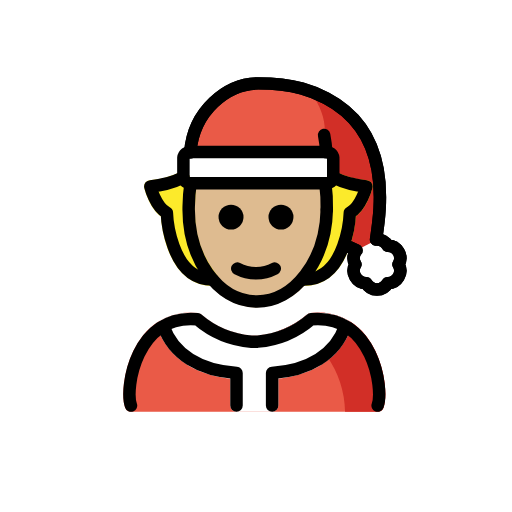
t = 0.00 s
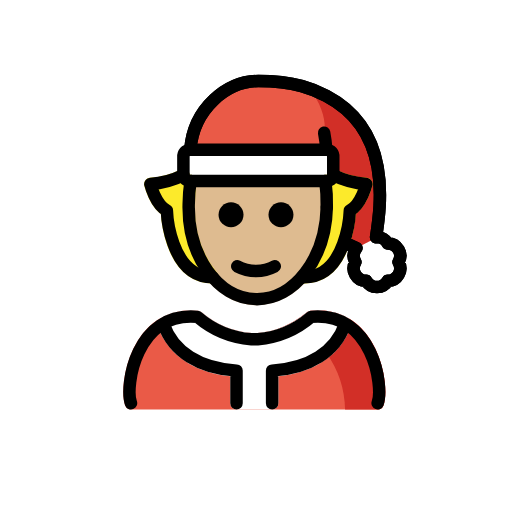
t = 0.48 s
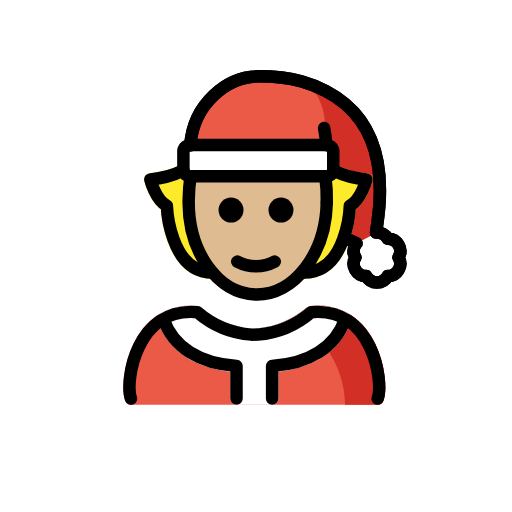
t = 1.43 s
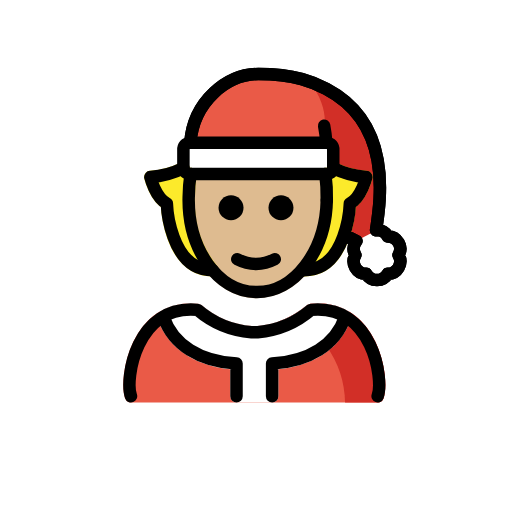
t = 1.90 s
t = 2.38 s: frame unchanged from t = 1.43 s, image omitted
t = 3.33 s: frame unchanged from t = 0.48 s, image omitted

The animated SVG that drew these frames (rendered in a browser with its animation timeline set to each time). Animation: 1 SMIL element (animateTransform=1); one cycle of 3.80 s, repeats indefinitely.

<?xml version='1.0' encoding='utf-8'?>
<svg xmlns="http://www.w3.org/2000/svg" id="emoji" viewBox="-5 -5 82 82" width="200" height="200" role="img">
  <title>OpenMoji: Mx Claus: medium-light skin tone</title><g><g id="color">
    <path fill="#ea5a47" d="M25.6035,19.3722C26.1094,12.7284,31.5,8.3523,36.5,8.3523c6,0,9.0025,1.39,10.8816,2.3793,10.4928,5.524,8.7806,17.3451,7.9726,22.6407.05-.0038.0952-.02.1458-.02a1.9917,1.9917,0,0,1,1.7272,1.0084,1.9833,1.9833,0,0,1,1.7271,2.9916,1.9832,1.9832,0,0,1-1.727,2.9915,1.9835,1.9835,0,0,1-3.4546,0,1.9833,1.9833,0,0,1-1.7271-2.9915,1.9913,1.9913,0,0,1-.01-2,1.9167,1.9167,0,0,1,.1933-.2494L51.1979,34.62Z" />
    <path fill="#d22f27" d="M25.9722,19.7192,45.5,19.3523s4-3-1-10c14,4,11.0735,22.8005,11.0837,22.9368-.0188-.0256-.0771.0845-.23,1.0832.05-.0038.0952-.02.1458-.02l-3.4641,2a1.9167,1.9167,0,0,1,.1933-.2494l-1.06.5655Z" />
    <path fill="#fff" d="M51.5,37.3523a4,4,0,1,0,4-4c-2,1-2,1-3.2961,1.7331A3.9814,3.9814,0,0,0,51.5,37.3523Z" />
    <path fill="#fff" d="M47.3221,19.3523H25.6779a1.0769,1.0769,0,0,0-1.1779.9325V23.42a1.0769,1.0769,0,0,0,1.1779.9325H47.3221A1.077,1.077,0,0,0,48.5,23.42v-3.135A1.077,1.077,0,0,0,47.3221,19.3523Z" />
    <path fill="#ea5a47" d="M55.48,60.9583H15.9794a1,1,0,0,1-.9375-.6523c-.7813-2.1065-.1074-7.711,2.69-11.3575a9.6931,9.6931,0,0,1,8.9814-3.82,1.0113,1.0113,0,0,1,.544.2246,14.17,14.17,0,0,0,8.0771,3.37l.9336-.0078a14.17,14.17,0,0,0,7.9336-3.3623,1.0113,1.0113,0,0,1,.544-.2246,9.6859,9.6859,0,0,1,8.9814,3.82c2.7979,3.6465,3.4717,9.251,2.69,11.3575A1,1,0,0,1,55.48,60.9583Z" />
    <path fill="#d22f27" d="M53.7274,48.9475a9.6857,9.6857,0,0,0-8.9814-3.82,1.0107,1.0107,0,0,0-.544.2247,15.27,15.27,0,0,1-4.7538,2.7008,9.5541,9.5541,0,0,1,7.8249,3.8631,16.1373,16.1373,0,0,1,2.989,9.0415H55.48a.9994.9994,0,0,0,.9375-.6523C57.1991,58.1984,56.5253,52.5939,53.7274,48.9475Z" />
    <path fill="#fff" d="M50.8016,46.3382a9.9735,9.9735,0,0,0-6.0566-1.21,1.0114,1.0114,0,0,0-.543.2246,14.17,14.17,0,0,1-7.9336,3.3623l-.9336.0078a14.17,14.17,0,0,1-8.0771-3.37,1.0114,1.0114,0,0,0-.543-.2246,9.9876,9.9876,0,0,0-6.0556,1.21.9857.9857,0,0,0-.4146,1.2175c.0034.0111.0005.0224.0044.0335,1.5684,4.5439,5.78,7.4492,11.63,8.0634v4.3057a1,1,0,0,0,1,1h5.7031a1,1,0,0,0,1-1V55.6526c5.85-.6142,10.0615-3.52,11.63-8.0634.0039-.0112.0011-.0226.0045-.0338A.9869.9869,0,0,0,50.8016,46.3382Z" />
  </g>
  <g id="skin">
    <path fill="#debb90" d="M48.0268,24.1639a28.8164,28.8164,0,0,1,.2523,4.4513,18.802,18.802,0,0,1-3.6565,11.056A10.7656,10.7656,0,0,1,36.1372,44.26c-.065,0-.131-.001-.196-.0019C29.32,44.12,24.0835,36.873,24.2656,28.1033a28.0762,28.0762,0,0,1,.349-4.1213H47.94Z" />
  </g>
  <g id="hair">
    <path fill="#fcea2b" d="M29.7711,39.0823l-.0075-.0135a16.429,16.429,0,0,1-3.542-10.9746,27.4758,27.4758,0,0,1,.2614-3.4065.9394.9394,0,0,0-.4189-1.1736c-.0121-.0079-.0227-.0163-.0352-.0237a.967.967,0,0,0-.2559-.0935.9048.9048,0,0,0-.1012-.037c-.0234-.0036-.0444.005-.0674.003-.0188-.0011-.0347-.0108-.0537-.0108a.41.41,0,0,1-.1836-.0391l-.0022-.0071c-.0008-.0063-.0047-.0121-.0054-.0184a.9864.9864,0,0,0-.1133-.3466l-.0041-.0127c-.0133-.0237-.0362-.0369-.0511-.0591a.9874.9874,0,0,0-.1862-.2154.946.946,0,0,0-.1177-.0731,1.6367,1.6367,0,0,0-.5142-.1612c-.0212,0-.039.0108-.06.0121a1.7506,1.7506,0,0,0-.3811.1013c-.0166.0082-.0348.0074-.0511.0165a13.5621,13.5621,0,0,1-4.8994,1.3076.999.999,0,0,0-.8769,1.2364c.0879.3505.85,3.2285,2.6533,4.5664.1875,2.3115,1.3564,11.1162,8.2969,11.1162a.9972.9972,0,0,0,.7165-1.6936Z" />
    <path fill="#fcea2b" d="M42.699,39.7759a.9994.9994,0,0,0,1,1c6.94,0,8.1093-8.8047,8.2968-11.1162,1.8037-1.3379,2.5655-4.2159,2.6534-4.5664a.999.999,0,0,0-.877-1.2364,13.5629,13.5629,0,0,1-4.8994-1.3076c-.0162-.0091-.0344-.0083-.051-.0165a1.7545,1.7545,0,0,0-.3811-.1013c-.021-.0013-.0389-.0121-.06-.0121a.9592.9592,0,0,0-.1543.0291.9777.9777,0,0,0-.1533.029.9656.9656,0,0,0-.2066.1031.9448.9448,0,0,0-.1176.0731.9878.9878,0,0,0-.1863.2154c-.0149.0222-.0377.0354-.051.0591l-.0042.0127a.9864.9864,0,0,0-.1133.3466c-.0007.0063-.0046.0121-.0053.0184l-.0022.0071a.4106.4106,0,0,1-.1836.0391c-.0191,0-.0349.01-.0537.0108-.0231.002-.0441-.0066-.0674-.003a.9048.9048,0,0,0-.1012.037.9664.9664,0,0,0-.256.0935c-.0125.0074-.0231.0158-.0352.0237a.94.94,0,0,0-.4189,1.1736,27.4878,27.4878,0,0,1,.2615,3.4065A16.43,16.43,0,0,1,42.99,39.0688l-.0076.0135A.9941.9941,0,0,0,42.699,39.7759Z" />
  </g>
  <g id="line">
    <path fill="none" stroke="#000" stroke-linecap="round" stroke-linejoin="round" stroke-width="2" d="M25.5206,24.3478a27.7526,27.7526,0,0,0-.2988,3.747c-.1723,8.2606,4.6388,15.06,10.7461,15.1878s11.1974-6.4661,11.37-14.7267" />
    <path fill="none" stroke="#000" stroke-linecap="round" stroke-linejoin="round" stroke-width="2" d="M47.3376,28.5559a27.4609,27.4609,0,0,0-.2348-4.2081" />
    <path d="M42,29.773a2,2,0,1,1-2-2,2.0007,2.0007,0,0,1,2,2" />
    <path d="M34,29.773a2,2,0,1,1-2-2,2.0007,2.0007,0,0,1,2,2" />
    <path d="M36,39.7754a7.6524,7.6524,0,0,1-3.4472-.8579,1,1,0,0,1,.8945-1.7891,5.3774,5.3774,0,0,0,5.1055,0,1,1,0,1,1,.8945,1.7891A7.6528,7.6528,0,0,1,36,39.7754Z" />
    <path fill="none" stroke="#000" stroke-linecap="round" stroke-linejoin="round" stroke-width="2" d="M47.2692,19.3722a23.7827,23.7827,0,0,0-.359-2.7506" />
    <path fill="none" stroke="#000" stroke-linecap="round" stroke-linejoin="round" stroke-width="2" d="M47.1948,19.3523H25.5506a1.0769,1.0769,0,0,0-1.1779.9325V23.42a1.0769,1.0769,0,0,0,1.1779.9325H47.1948a1.077,1.077,0,0,0,1.1779-.9325v-3.135A1.077,1.077,0,0,0,47.1948,19.3523Z" />
    <path fill="none" stroke="#000" stroke-linecap="round" stroke-linejoin="round" stroke-width="2" d="M25.4762,19.3722c.5059-6.6438,5.8965-11.02,10.8965-11.02,6,0,9.0025,1.39,10.8816,2.3793,10.4928,5.524,8.7806,17.3451,7.9726,22.6407.05-.0038.0952-.02.1458-.02A1.9917,1.9917,0,0,1,57.1,34.3607a1.9833,1.9833,0,0,1,1.7271,2.9916A1.9832,1.9832,0,0,1,57.1,40.3438a1.9835,1.9835,0,0,1-3.4546,0,1.9833,1.9833,0,0,1-1.7271-2.9915,1.9913,1.9913,0,0,1-.01-2,1.9167,1.9167,0,0,1,.1933-.2494L51.0706,34.62" />
    <path fill="none" stroke="#000" stroke-linecap="round" stroke-linejoin="round" stroke-width="2" d="M25.4762,19.3722c.5059-6.6438,5.8965-11.02,10.8965-11.02,6,0,9.0025,1.39,10.8816,2.3793,10.4928,5.524,8.7806,17.3451,7.9726,22.6407.05-.0038.0952-.02.1458-.02A1.9917,1.9917,0,0,1,57.1,34.3607a1.9833,1.9833,0,0,1,1.7271,2.9916A1.9832,1.9832,0,0,1,57.1,40.3438a1.9835,1.9835,0,0,1-3.4546,0,1.9833,1.9833,0,0,1-1.7271-2.9915,1.9913,1.9913,0,0,1-.01-2,1.9167,1.9167,0,0,1,.1933-.2494L51.0706,34.62" />
    <path fill="none" stroke="#000" stroke-linecap="round" stroke-linejoin="round" stroke-width="2" d="M38.5818,59.9581v-5.225c5.8635-.3618,10.1308-2.969,11.6845-7.47" />
    <path fill="none" stroke="#000" stroke-linecap="round" stroke-linejoin="round" stroke-width="2" d="M55.4807,59.9581c.9919-2.6744-.7759-14.7577-10.6416-13.8341a15.1321,15.1321,0,0,1-8.5644,3.5915l-1.004.0058a15.1117,15.1117,0,0,1-8.65-3.5973C16.7553,45.2,14.9876,57.2837,15.98,59.9581" />
    <path fill="none" stroke="#000" stroke-linecap="round" stroke-linejoin="round" stroke-width="2" d="M21.1939,47.2627c1.5537,4.5014,5.8209,7.1086,11.6845,7.47v5.225" />
    <path fill="none" stroke="#000" stroke-linecap="round" stroke-linejoin="round" stroke-width="2" d="M24.3727,23.42a14.2578,14.2578,0,0,1-5.2976,1.4325s.8181,3.2885,2.6488,4.2367c0,0,.3859,10.6864,7.3309,10.6864" />
    <path fill="none" stroke="#000" stroke-linecap="round" stroke-linejoin="round" stroke-width="2" d="M48.381,23.42a14.258,14.258,0,0,0,5.2977,1.4325s-.8181,3.2885-2.6488,4.2367c0,0-.3859,10.6864-7.3309,10.6864" />
  </g>
<animateTransform attributeName="transform" type="translate" values="0 0;0 -1.5;0 0" dur="3.8s" repeatCount="indefinite" /></g></svg>
